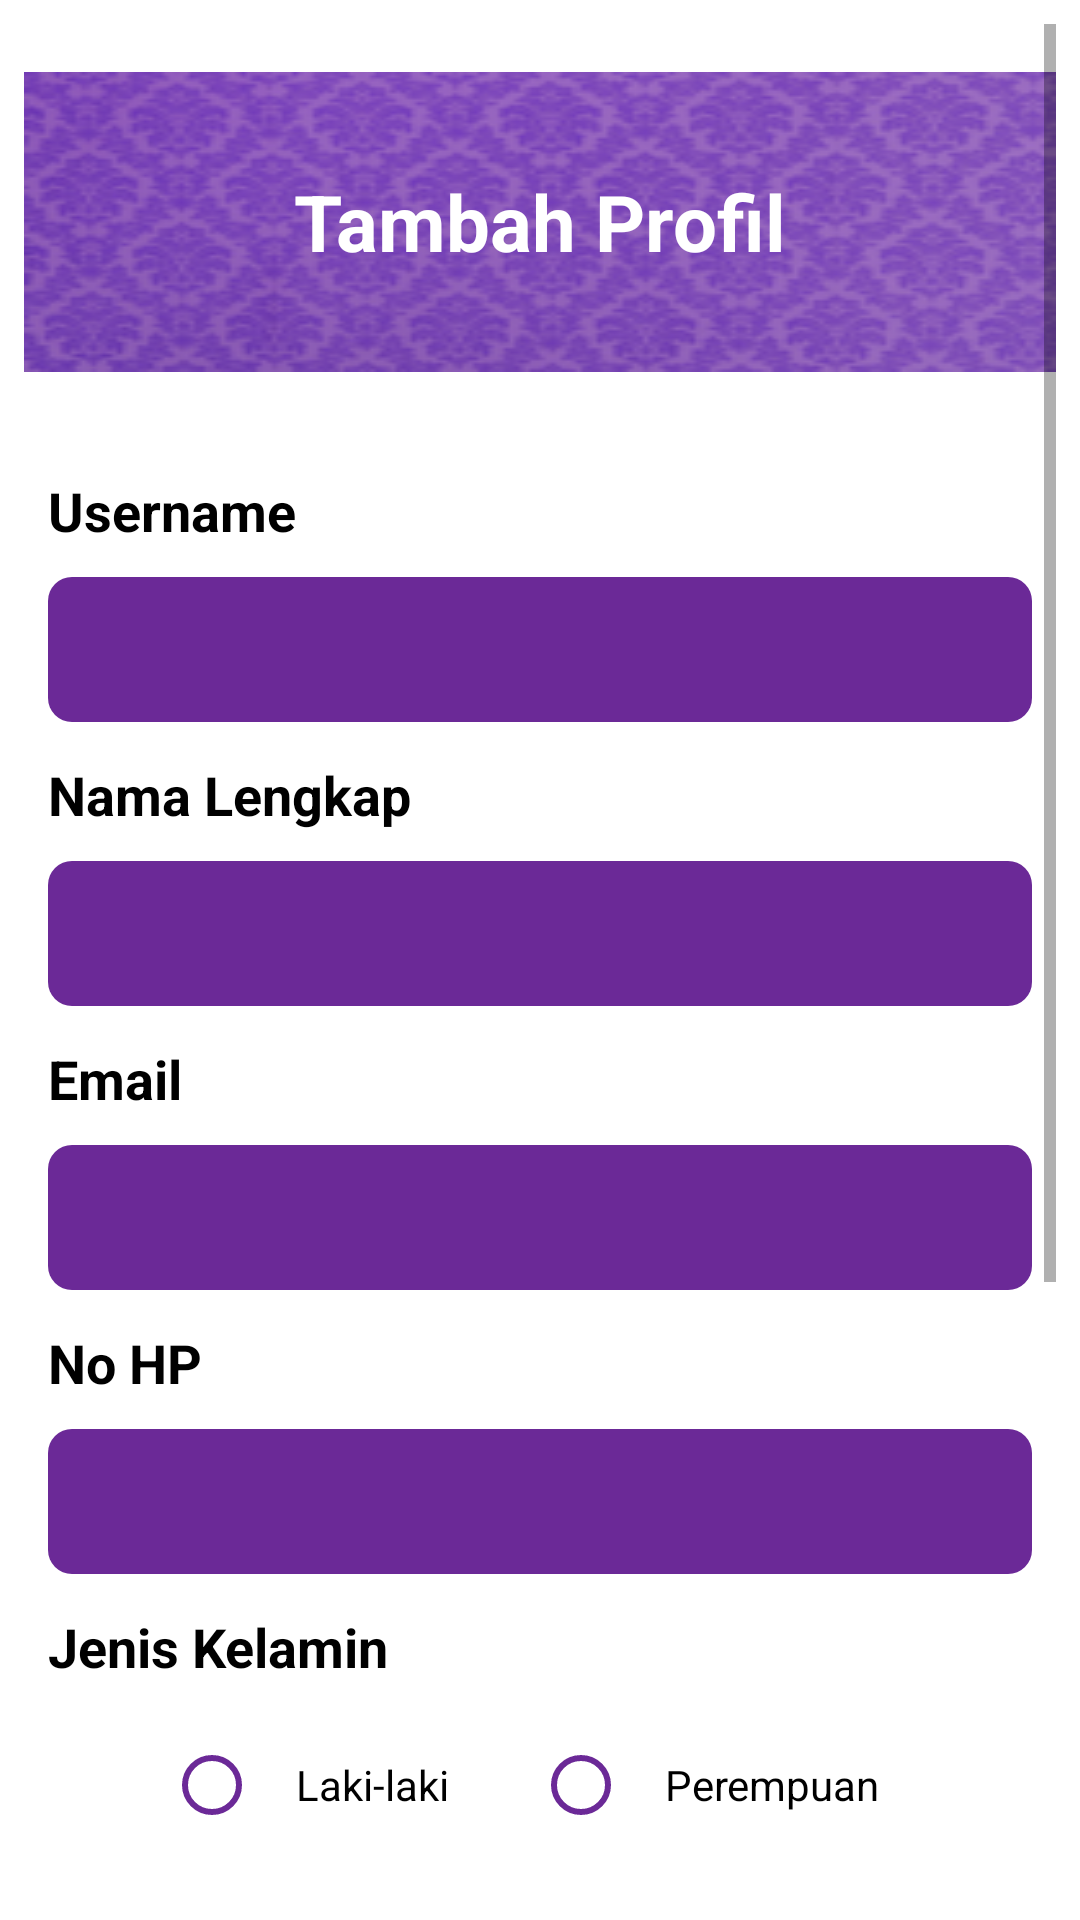

The Android layout XML behind this screen, and the referenced resources:
<!-- AndroidManifest.xml: application theme AppTheme -->
<!-- res/layout/fragment_tambah_profile.xml -->
<?xml version="1.0" encoding="utf-8"?>
<ScrollView xmlns:android="http://schemas.android.com/apk/res/android"
    xmlns:tools="http://schemas.android.com/tools"
    android:layout_width="match_parent"
    android:layout_height="match_parent"
    xmlns:app="http://schemas.android.com/apk/res-auto"
    android:padding="8dp"
    android:background="@color/white"
    tools:context=".Profil.TambahProfile">

    <RelativeLayout
        android:layout_width="match_parent"
        android:layout_height="wrap_content">

        
        <ImageButton
            android:id="@+id/button_back"
            android:layout_width="wrap_content"
            android:layout_height="wrap_content"
            android:src="@drawable/ic_back"
            android:contentDescription="Kembali"
            android:background="?android:attr/selectableItemBackgroundBorderless"
            android:layout_gravity="start"
            android:layout_marginBottom="16dp" />

        
        <TextView
            android:id="@+id/heading_tambah_profil"
            android:layout_width="480dp"
            android:layout_height="wrap_content"
            android:text="Tambah Profil"
            android:gravity="center"
            android:textSize="26sp"
            android:textColor="@android:color/white"
            android:background="@drawable/batik_grad"
            android:textStyle="bold"
            android:layout_centerHorizontal="true"
            android:layout_marginBottom="24dp"
            android:layout_below="@id/button_back"/>

        
        <LinearLayout
            android:layout_width="match_parent"
            android:layout_height="wrap_content"
            android:orientation="vertical"
            android:gravity="center"
            android:layout_below="@id/heading_tambah_profil"
            android:layout_marginTop="2dp">

            

            
            <LinearLayout
                android:layout_width="match_parent"
                android:layout_height="wrap_content"
                android:layout_marginBottom="16dp"
                android:backgroundTint="@color/black"
                android:orientation="vertical"
                android:padding="8dp">

                
                <TextView
                    android:layout_width="wrap_content"
                    android:layout_height="wrap_content"
                    android:layout_marginBottom="10dp"
                    android:text="Username"
                    android:textColor="@color/black"
                    android:textSize="18sp"
                    android:textStyle="bold" />

                <EditText
                    android:id="@+id/editTextUsername"
                    android:layout_width="match_parent"
                    android:layout_height="wrap_content"
                    android:layout_marginBottom="12dp"
                    android:background="@drawable/input_background"
                    android:padding="12dp"
                    android:textColor="@color/white" />

                
                <TextView
                    android:layout_width="wrap_content"
                    android:layout_height="wrap_content"
                    android:layout_marginBottom="10dp"
                    android:text="Nama Lengkap"
                    android:textColor="@color/black"
                    android:textSize="18sp"
                    android:textStyle="bold" />

                <EditText
                    android:id="@+id/editTextName"
                    android:layout_width="match_parent"
                    android:layout_height="wrap_content"
                    android:layout_marginBottom="12dp"
                    android:background="@drawable/input_background"
                    android:padding="12dp"
                    android:textColor="@color/white" />

                
                <TextView
                    android:layout_width="wrap_content"
                    android:layout_height="wrap_content"
                    android:layout_marginBottom="10dp"
                    android:text="Email"
                    android:textColor="@color/black"
                    android:textSize="18sp"
                    android:textStyle="bold" />

                <EditText
                    android:id="@+id/editTextEmail"
                    android:layout_width="match_parent"
                    android:layout_height="wrap_content"
                    android:layout_marginBottom="12dp"
                    android:background="@drawable/input_background"
                    android:padding="12dp"
                    android:textColor="@color/white" />

                
                <TextView
                    android:layout_width="wrap_content"
                    android:layout_height="wrap_content"
                    android:layout_marginBottom="10dp"
                    android:text="No HP"
                    android:textColor="@color/black"
                    android:textSize="18sp"
                    android:textStyle="bold" />

                <EditText
                    android:id="@+id/editTextPhone"
                    android:layout_width="match_parent"
                    android:layout_height="wrap_content"
                    android:layout_marginBottom="12dp"
                    android:background="@drawable/input_background"
                    android:inputType="number"
                    android:padding="12dp"
                    android:textColor="@color/white" />

                <TextView
                    android:layout_width="wrap_content"
                    android:layout_height="wrap_content"
                    android:layout_marginBottom="10dp"
                    android:text="Jenis Kelamin"
                    android:textColor="@color/black"
                    android:textSize="18sp"
                    android:textStyle="bold" />

                <RadioGroup
                    android:id="@+id/radioGroupGender"
                    android:layout_width="match_parent"
                    android:layout_height="wrap_content"
                    android:layout_marginBottom="12dp"
                    android:gravity="center"
                    android:orientation="horizontal">

                    <RadioButton
                        android:id="@+id/rbMale"
                        android:layout_width="wrap_content"
                        android:layout_height="wrap_content"
                        android:layout_marginEnd="16dp"
                        android:padding="12dp"
                        android:text="Laki-laki"
                        android:buttonTint="@color/radio_button_text_color" />

                    <RadioButton
                        android:id="@+id/rbFemale"
                        android:layout_width="wrap_content"
                        android:layout_height="wrap_content"
                        android:padding="12dp"
                        android:text="Perempuan"
                        android:buttonTint="@color/radio_button_text_color" />
                </RadioGroup>

                
                <TextView
                    android:layout_width="wrap_content"
                    android:layout_height="wrap_content"
                    android:layout_marginBottom="10dp"
                    android:text="Kata Sandi"
                    android:textColor="@color/black"
                    android:textSize="18sp"
                    android:textStyle="bold" />

                <EditText
                    android:id="@+id/editTextPassword"
                    android:layout_width="match_parent"
                    android:layout_height="wrap_content"
                    android:layout_marginBottom="12dp"
                    android:background="@drawable/input_background"
                    android:inputType="textPassword"
                    android:padding="12dp"
                    android:textColor="@color/white" />

                
                <TextView
                    android:layout_width="wrap_content"
                    android:layout_height="wrap_content"
                    android:layout_marginBottom="10dp"
                    android:text="Konfirmasi Kata Sandi"
                    android:textColor="@color/black"
                    android:textSize="18sp"
                    android:textStyle="bold" />

                <EditText
                    android:id="@+id/editTextConfirmPassword"
                    android:layout_width="match_parent"
                    android:layout_height="wrap_content"
                    android:layout_marginBottom="12dp"
                    android:background="@drawable/input_background"
                    android:inputType="textPassword"
                    android:padding="12dp"
                    android:textColor="@color/white" />

                
                <TextView
                    android:layout_width="wrap_content"
                    android:layout_height="wrap_content"
                    android:text="* Password minimal 8 karakter\n* Password mengandung angka\n* Password mengandung huruf kapital"
                    android:textColor="@color/black"
                    android:textSize="14sp"
                    android:layout_marginTop="8dp" />

            </LinearLayout>

            <Button
                android:id="@+id/buttonCreateAccount"
                android:layout_width="match_parent"
                android:layout_height="wrap_content"
                android:backgroundTint="@color/biru"
                android:text="Simpan Akun"
                android:textSize="18sp" />
        </LinearLayout>

    </RelativeLayout>
</ScrollView>
<!-- resources referenced by this layout -->
<resources>
  <color name="biru">#517597</color>
  <color name="black">#FF000000</color>
  <color name="white">#FFFFFFFF</color>
  <!-- drawable batik_grad (drawable) -->
  <layer-list xmlns:android="http://schemas.android.com/apk/res/android">
      
      <item>
          <bitmap
              android:src="@drawable/batik"
              android:gravity="fill" />
      </item>
  
      
      <item>
          <shape android:shape="rectangle">
              <solid android:color="#996E30A2" />
          </shape>
      </item>
  </layer-list>
  <!-- drawable input_background (drawable) -->
  <?xml version="1.0" encoding="utf-8"?>
  <shape xmlns:android="http://schemas.android.com/apk/res/android">
      <solid android:color="#6B2997"/>
      <corners android:radius="8dp"/>
  </shape>
  <style name="AppTheme" parent="Theme.MaterialComponents.Light.NoActionBar">
          <item name="colorPrimary">@color/colorPrimary</item>
          <item name="colorPrimaryDark">@color/colorPrimaryDark</item>
          <item name="colorAccent">@color/colorAccent</item>
      </style>
  <!-- drawable batik: png bitmap (drawable, 53467 bytes) -->
  <color name="colorPrimary">#FFFFFFFF</color>
  <color name="colorPrimaryDark">#FFFFFFFF</color>
  <color name="colorAccent">#FFFFFFFF</color>
</resources>
